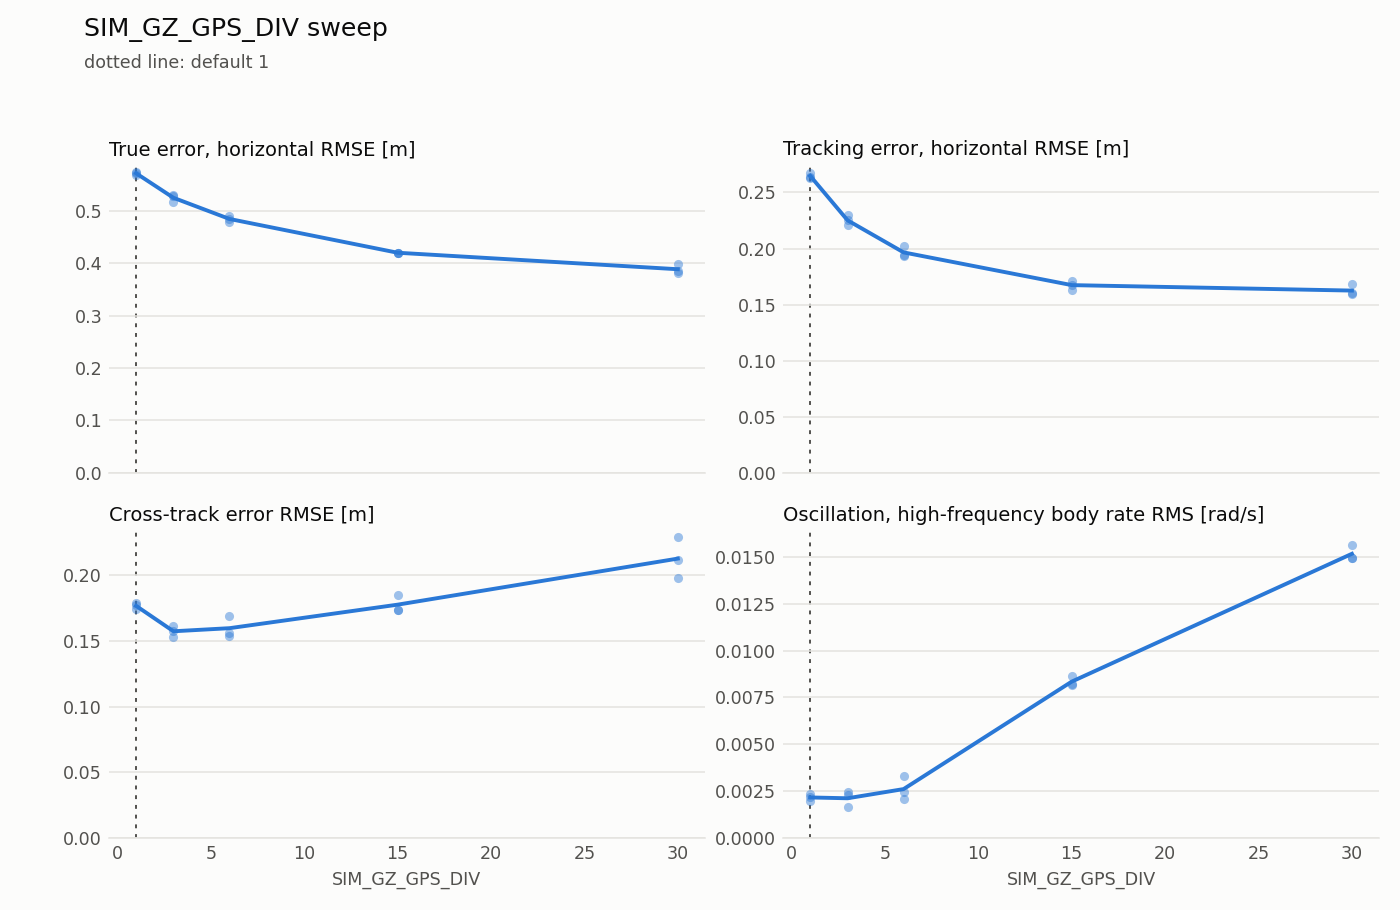

Data behind this chart, as committed beside it:
failed, param, valid, value, default, duration_s, estimation_lag_s, estimation_max_xy, estimation_max_z, estimation_rmse_xy, estimation_rmse_z, flight, lap, motor_mean, motor_saturation, rate_hf_rms, samples, sim_max_gap_ms, tracking_lag_s, tracking_max_xy, tracking_max_z, tracking_rmse_xy, tracking_rmse_z, tracking_vel_rmse_xy
False, SIM_GZ_GPS_DIV, True, 3.0, 1, 39.8, -0.12, 0.4413, 0.03922, 0.3168, 0.02282, 0, 1, 0.7314, 0.0, 0.002438, 200, 20.0, 0.08, 0.3478, 0.02729, 0.2298, 0.01354, 0.2397
False, SIM_GZ_GPS_DIV, True, 1.0, 1, 39.8, -0.12, 0.4598, 0.0467, 0.3212, 0.01481, 0, 4, 0.7316, 0.0, 0.002358, 200, 12.0, 0.09, 0.3661, 0.02388, 0.2642, 0.01165, 0.2481
False, SIM_GZ_GPS_DIV, True, 30.0, 1, 39.8, -0.1, 0.421, 0.1196, 0.275, 0.09438, 0, 7, 0.7313, 0.0, 0.01562, 200, 16.0, 0.04, 0.2962, 0.02824, 0.1682, 0.0123, 0.203
False, SIM_GZ_GPS_DIV, True, 1.0, 1, 39.8, -0.13, 0.4723, 0.04543, 0.3289, 0.01325, 0, 10, 0.7316, 0.0, 0.00218, 200, 16.0, 0.09, 0.3613, 0.02536, 0.2628, 0.01367, 0.2473
False, SIM_GZ_GPS_DIV, True, 3.0, 1, 39.8, -0.13, 0.4581, 0.06441, 0.3228, 0.02857, 0, 13, 0.7312, 0.0, 0.001644, 200, 16.0, 0.07, 0.3028, 0.02548, 0.2251, 0.01353, 0.2387
False, SIM_GZ_GPS_DIV, True, 6.0, 1, 39.79, -0.12, 0.4496, 0.05211, 0.311, 0.03197, 0, 16, 0.7314, 0.0, 0.002468, 200, 12.0, 0.06, 0.279, 0.02149, 0.1941, 0.01293, 0.2189
False, SIM_GZ_GPS_DIV, True, 15.0, 1, 39.79, -0.11, 0.419, 0.07569, 0.2877, 0.05013, 0, 19, 0.7313, 0.0, 0.008225, 200, 12.0, 0.05, 0.2521, 0.02797, 0.1632, 0.0122, 0.2018
False, SIM_GZ_GPS_DIV, True, 6.0, 1, 39.8, -0.12, 0.4357, 0.05228, 0.3071, 0.02892, 0, 22, 0.7315, 0.0, 0.003292, 200, 12.0, 0.06, 0.2826, 0.02507, 0.193, 0.01272, 0.2187
False, SIM_GZ_GPS_DIV, True, 15.0, 1, 39.78, -0.1, 0.4027, 0.05977, 0.2791, 0.03965, 0, 25, 0.7313, 0.0, 0.008149, 200, 16.0, 0.05, 0.2556, 0.02626, 0.1714, 0.01025, 0.2008
False, SIM_GZ_GPS_DIV, True, 30.0, 1, 39.8, -0.1, 0.4066, 0.08831, 0.266, 0.06149, 0, 28, 0.7315, 0.0, 0.01495, 200, 12.0, 0.04, 0.2667, 0.02695, 0.1591, 0.01231, 0.1933
False, SIM_GZ_GPS_DIV, True, 1.0, 1, 39.79, -0.13, 0.4816, 0.0357, 0.3227, 0.01634, 0, 31, 0.7317, 0.0, 0.001955, 200, 16.0, 0.09, 0.3801, 0.02457, 0.2672, 0.01169, 0.2505
False, SIM_GZ_GPS_DIV, True, 30.0, 1, 39.8, -0.1, 0.4387, 0.09222, 0.2631, 0.06175, 0, 34, 0.7314, 0.0, 0.01493, 200, 16.0, 0.04, 0.2499, 0.03177, 0.1601, 0.01248, 0.1972
False, SIM_GZ_GPS_DIV, True, 6.0, 1, 39.82, -0.12, 0.4464, 0.05872, 0.3085, 0.02655, 0, 37, 0.7312, 0.0, 0.002073, 200, 16.0, 0.07, 0.276, 0.02261, 0.2025, 0.01116, 0.2283
False, SIM_GZ_GPS_DIV, True, 3.0, 1, 39.78, -0.12, 0.4708, 0.03972, 0.3129, 0.01935, 0, 40, 0.7313, 0.0, 0.00228, 200, 16.0, 0.07, 0.289, 0.02869, 0.2205, 0.01203, 0.2333
False, SIM_GZ_GPS_DIV, True, 15.0, 1, 39.8, -0.11, 0.4299, 0.08489, 0.2802, 0.06621, 0, 43, 0.7314, 0.0, 0.008659, 200, 12.0, 0.05, 0.2883, 0.02931, 0.1676, 0.01288, 0.2062
